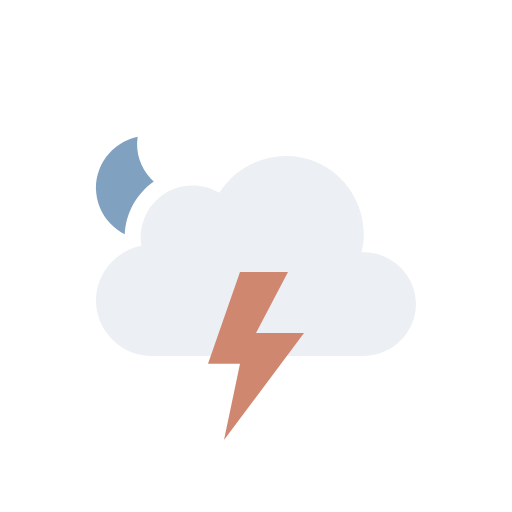
t = 0.00 s
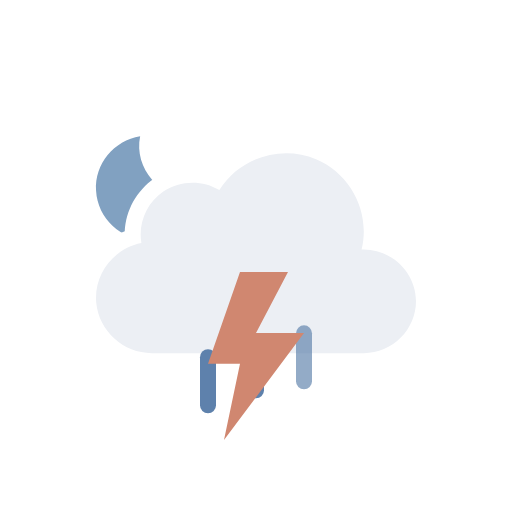
t = 1.00 s
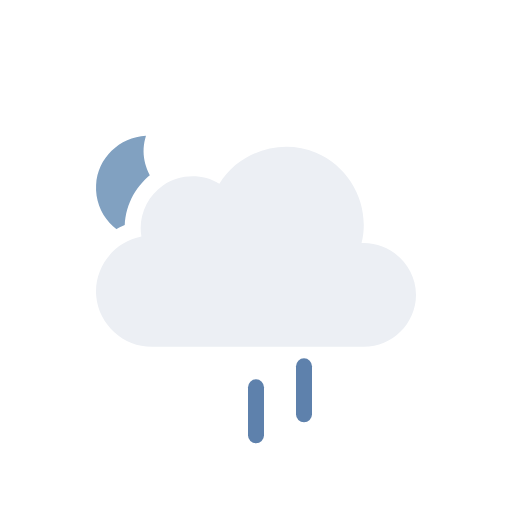
t = 2.00 s
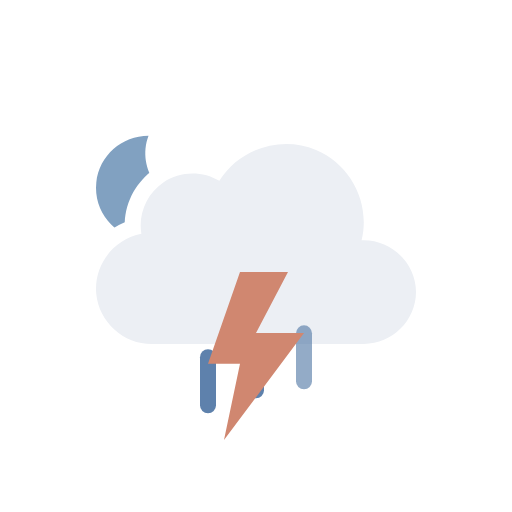
t = 3.00 s
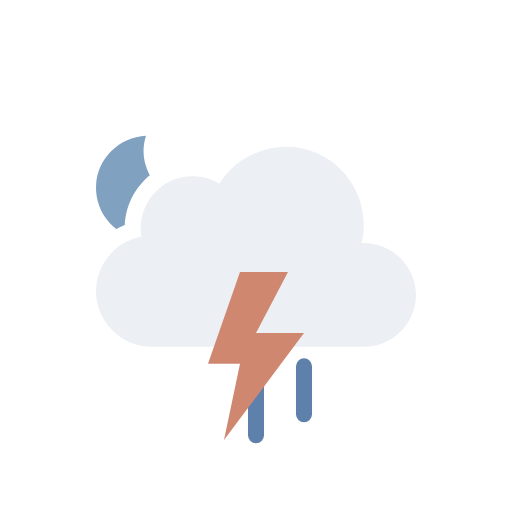
t = 4.00 s
t = 5.00 s: frame unchanged from t = 1.00 s, image omitted

The animated SVG that drew these frames (rendered in a browser with its animation timeline set to each time). Animation: 10 SMIL elements (animate=4,animateTransform=6); one cycle of 6.00 s, repeats indefinitely.

<svg viewBox="0 0 128 128" fill="none" xmlns="http://www.w3.org/2000/svg">
<g id="thunderstorms-night-rain" clip-path="url(#clip0_2045_39892)">
<g id="Sky">
<g id="Mask group">
<mask id="mask0_2045_39892" style="mask-type:alpha" maskUnits="userSpaceOnUse" x="0" y="0" width="128" height="128">
<g id="Cloud Mask">
<path id="Subtract" fill-rule="evenodd" clip-rule="evenodd" d="M128 0H0V128H128V0ZM37.9519 93H90.9752C100.227 93 107.998 85.353 107.998 76.0281C107.998 68.0217 102.305 61.3501 94.9248 59.5512C95.3619 49.9005 89.6744 40.6093 80.5509 36.7922C71.1071 32.8411 60.0664 35.6119 53.5305 43.2384C48.5702 41.5956 42.9815 42.2957 38.5741 45.2907C34.1459 48.2998 31.4305 53.2809 31.1846 58.5379C24.0633 61.463 19.3278 68.8506 20.0776 76.7839C20.942 85.9295 28.8285 93.0018 37.9519 93Z" fill="black"/>
<animateTransform attributeName="transform" type="translate" values="0 0;0 -3;0 0" dur="6s" begin="0s" repeatCount="indefinite" calcMode="spline" keySplines=".42 0 .58 1; .42 0 .58 1"/></g>
</mask>
<g mask="url(#mask0_2045_39892)">
<g id="Moon">
<path id="Moon_2" d="M35.766 34C29.1498 34.714 24 40.241 24 46.9586C24 54.1608 29.918 60 37.2177 60C43.371 60 48.5267 55.8459 50 50.2293C41.2173 51.171 33.4773 42.7199 35.766 34Z" fill="#81A1C1"/>
<animateTransform attributeName="transform" type="rotate" values="-6 37.0 47.0;6 37.0 47.0;-6 37.0 47.0" dur="6s" begin="0s" repeatCount="indefinite" calcMode="spline" keySplines=".42 0 .58 1; .42 0 .58 1"/></g>
</g>
</g>
<g id="Clouds">
<g id="Cloud">
<path id="Cloud_2" d="M90.3887 63.0856C92.684 53.8819 87.741 44.1357 79.0087 40.4822C70.2654 36.8242 59.8278 40.1375 54.8373 48.2115C50.5364 45.625 44.9753 45.7781 40.824 48.5991C36.6833 51.4128 34.4998 56.5143 35.35 61.4539C28.3927 62.7685 23.3935 69.3393 24.0616 76.4076C24.7298 83.4776 30.872 89.0018 37.9535 89C55.6067 89 73.3061 89 90.9768 89C98.0447 89 104 83.1189 104 76.0281C104 68.7015 97.6776 62.7674 90.3887 63.0856Z" fill="#ECEFF4"/>
</g>
<animateTransform attributeName="transform" type="translate" values="0 0;0 -3;0 0" dur="6s" begin="0s" repeatCount="indefinite" calcMode="spline" keySplines=".42 0 .58 1; .42 0 .58 1"/></g>
</g>
<g id="Precipitation">
<g id="Raindrops">
<path id="Raindrop 1" d="M52 83V95" stroke="#5E81AC" stroke-width="4" stroke-linecap="round"><animateTransform attributeName="transform" type="translate" values="0 0;0 20" dur="2s" begin="0s" repeatCount="indefinite" calcMode="spline" keySplines=".42 0 1 1"/><animate attributeName="opacity" values="0;1;1;0" dur="2s" begin="0s" repeatCount="indefinite" keyTimes="0;0.15;0.85;1"/></path>
<path id="Raindrop 2" d="M64 83V95" stroke="#5E81AC" stroke-width="4" stroke-linecap="round" opacity="0"><animateTransform attributeName="transform" type="translate" values="0 0;0 20" dur="2s" begin="0.4s" repeatCount="indefinite" calcMode="spline" keySplines=".42 0 1 1"/><animate attributeName="opacity" values="0;1;1;0" dur="2s" begin="0.4s" repeatCount="indefinite" keyTimes="0;0.15;0.85;1"/></path>
<path id="Raindrop 3" d="M76 83V95" stroke="#5E81AC" stroke-width="4" stroke-linecap="round" opacity="0"><animateTransform attributeName="transform" type="translate" values="0 0;0 20" dur="2s" begin="0.8s" repeatCount="indefinite" calcMode="spline" keySplines=".42 0 1 1"/><animate attributeName="opacity" values="0;1;1;0" dur="2s" begin="0.8s" repeatCount="indefinite" keyTimes="0;0.15;0.85;1"/></path>
</g>
</g>
<g id="Lightning">
<path id="Lightning Bolt" d="M60.0003 68L52 90.9092H60.0003L55.9995 110L76 83.2728H63.9996L71.9999 68H60.0003Z" fill="#D08770"><animate attributeName="opacity" values="1;1;0;1;0;1;0;1;1" dur="4s" begin="0s" repeatCount="indefinite" keyTimes="0;0.25;0.33;0.42;0.5;0.57;0.63;0.67;1"/></path>
</g>
</g>
<defs>
<clipPath id="clip0_2045_39892">
<rect width="128" height="128" fill="white"/>
</clipPath>
</defs>
</svg>
